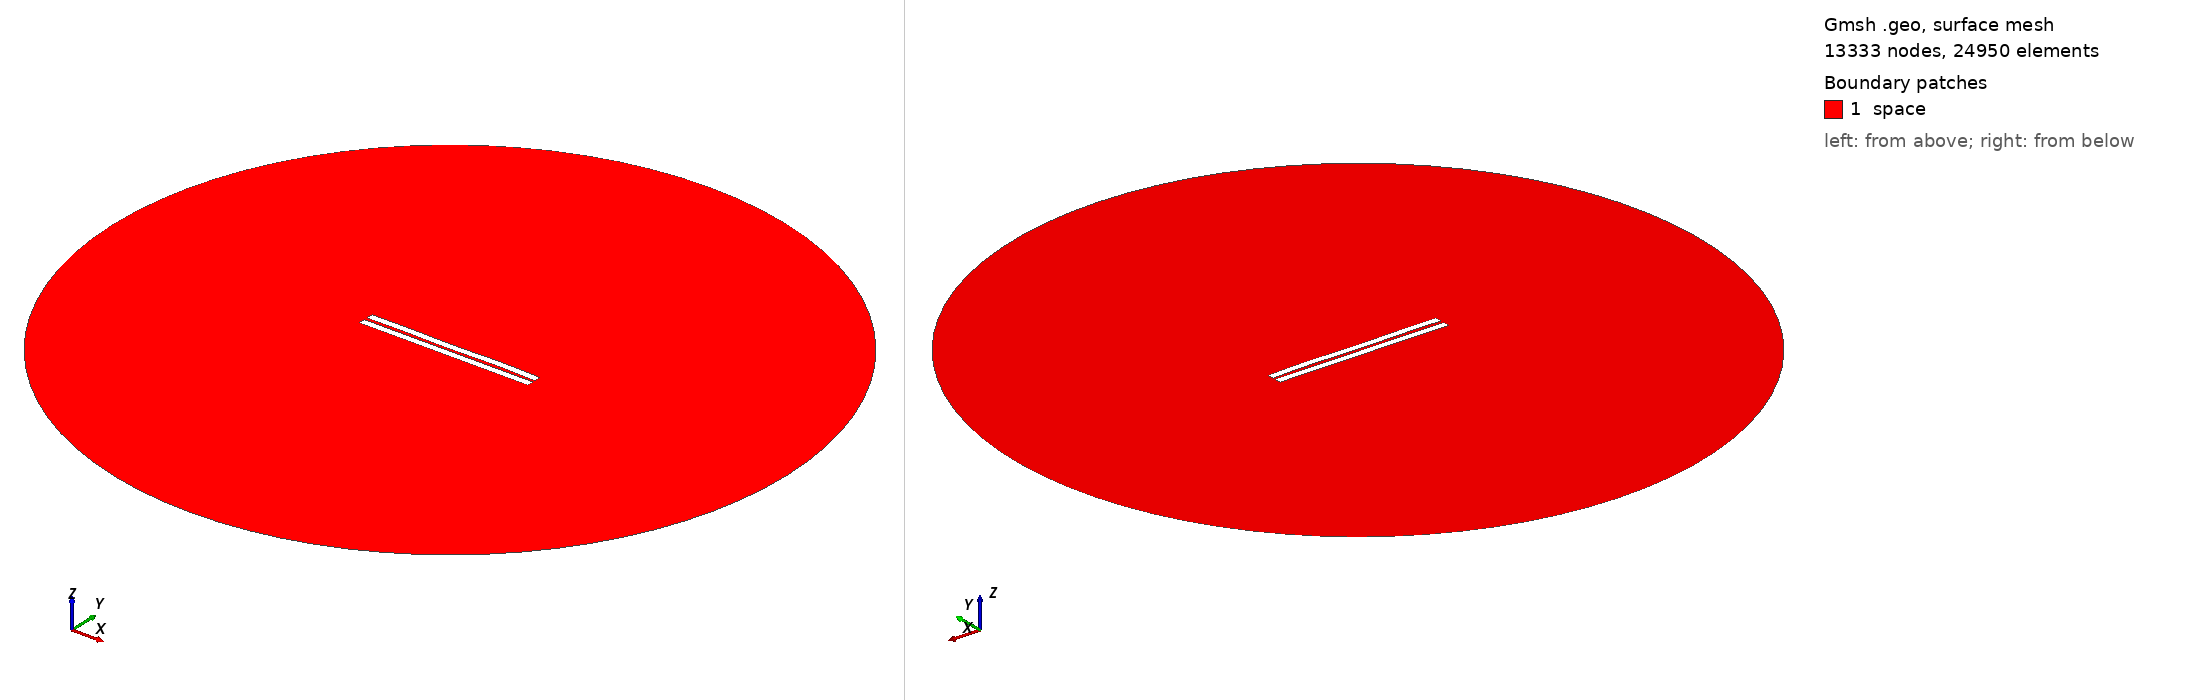

Gmsh geometry script, surface-meshed: 13333 nodes, 24950 surface elements. Boundary patches (legend numbers): 1 space. Left view from above one corner, right view from below the opposite corner. Legend entries are the model's physical surfaces. The drawing asked Gmsh for element sizes between 1% and 20% of the model's largest extent; the script's own settings can give other sizes.

=== 1435.geo (drawn) ===
//---------------------------------------
// Geometry kernel
//---------------------------------------

SetFactory("OpenCASCADE");



//---------------------------------------
// Parameters of the geometry
//---------------------------------------

// Overetch of the upper plate
overetch = 0.0;

// Distance between the plates
distance = 2.0;

// Discretization over the x axis (for the deformation)
nx = 50; 

// Length of the plate
L = 100 - overetch; 

// Number of modes
n = 4; 

// 1st mode coefficient
coeff(1) = -0.075;
beta(1) = 0.596864 * 3.1415926535 / L;

// 2nd mode coefficient
coeff(2) = 0.0;
beta(2) = 1.49418 * 3.1415926535 / L;

// 3rd mode coefficient
coeff(3) = -0.075;
beta(3) = 2.50025 * 3.1415926535 / L;

// 4th mode coefficient
coeff(4) = 0.15;
beta(4) = 3.49999 * 3.1415926535 / L;



//---------------------------------------
// Upper plate (deformed rectangle)
//---------------------------------------

// Coordiantes of the upper plate
xmin = -50;
xmax = 50 - overetch;

// Height of the upper plate
yheight = 4 - 2 * overetch;

// Indexes of the points
UpperID[] = {};
LowerID[] = {};
LeftID[] = {};
RightID[] = {};

// Point index
p = 1;

// Horizontal edges
For i In {1:nx}
    x = xmin + (i-1)*(xmax - xmin)/(nx-1);

    y_bottom = distance / 2 + overetch;
    For j In {1:n}
        C = (Cosh(beta(j)*L) + Cos(beta(j)*L)) / (Sinh(beta(j)*L) + Sin(beta(j)*L));
        y_bottom  = y_bottom + coeff(j) * (Cosh(beta(j)*(x+50)) - Cos(beta(j)*(x+50)) - C * (Sinh(beta(j)*(x+50)) - Sin(beta(j)*(x+50))));
    EndFor

    y_top = y_bottom + yheight;

    Point(p) = {x, y_top, 0, 1.0};
    UpperID[i] = p;
    p = p + 1;

    Point(p) = {x, y_bottom, 0, 1.0};
    LowerID[i] = p;
    p = p + 1;
EndFor

// Create point lists
UpperPts[] = {}; LowerPts[] = {};
For i In {1:nx}
  UpperPts[] += {UpperID[i]};
  LowerPts[] += {LowerID[i]};
EndFor

// Build splines
Spline(1) = {UpperPts[]};
Spline(2) = {LowerPts[]};
Line(3) = {LowerPts[nx-1], UpperPts[nx-1]};
Line(4) = {LowerPts[0], UpperPts[0]};

// Build the plane surface
Curve Loop(1) = {2, 3, -1, -4};
Plane Surface(1) = {1};



//---------------------------------------
// Lower plate (rectangle)
//---------------------------------------

// Vertices
Point(1001) = {-50, -1, 0, 1.0};
Point(1002) = { 50, -1, 0, 1.0};
Point(1003) = { 50,  -5, 0, 1.0};
Point(1004) = {-50,  -5, 0, 1.0};

// Edges
Line(5) = {1001, 1002};
Line(6) = {1002, 1003};
Line(7) = {1003, 1004};
Line(8) = {1004, 1001};

// Plane surface
Line Loop(2) = {5, 6, 7, 8};
Plane Surface(2) = {2}; 



//---------------------------------------
// Outer (fictious) boundary
//---------------------------------------

// Points
Point(1005) = {0, 0, 0};       // Center
Point(1006) = {200, 0, 0};     // Start point
Point(1007) = {0, 200, 0};     // 90 degrees
Point(1008) = {-200, 0, 0};    // 180 degrees
Point(1009) = {0, -200, 0};    // 270 degrees

// Circle arcs (each needs start, center, end)
Circle(9) = {1006, 1005, 1007};
Circle(10) = {1007, 1005, 1008};
Circle(11) = {1008, 1005, 1009};
Circle(12) = {1009, 1005, 1006};

// Plane surface for the entire domain
Curve Loop(3) = {9, 10, 11, 12};
Surface(3) = {3};

// Subtract the plates from the whole domain to obtain the actual domain where we want to solve the equations
BooleanDifference{ Surface{3}; Delete; }{ Surface{1}; Surface{2}; Delete; }




//---------------------------------------
// Transfinite Lines/Curves
//---------------------------------------

// Set the number of points on the boundaries
r = 7;

// Plates
Transfinite Curve {1, 2} = 50*r Using Progression 1;
Transfinite Curve {3, 4} = 2*r Using Progression 1;
Transfinite Line {5, 7} = 50*r Using Progression 1;
Transfinite Line {6, 8} = 2*r Using Progression 1;

// Outer boundary
Transfinite Line {9, 10, 11, 12} = 20 Using Progression 1;



//---------------------------------------
// Physical groups
//---------------------------------------                

// Physical curves (boundaries)
Physical Line("force_segment", 10) = {2};
Physical Line("upper_plate", 11) = {1, 3, 4};
Physical Line("lower_plate", 12) = {5, 6, 7, 8};
Physical Line("boundary", 20) = {9, 10, 11, 12};

// Physical Surfaces
Physical Surface("space", 30) = {3};



//---------------------------------------
// 6. Generate the Mesh
//---------------------------------------

// 2D mesh generation
Mesh 2;
